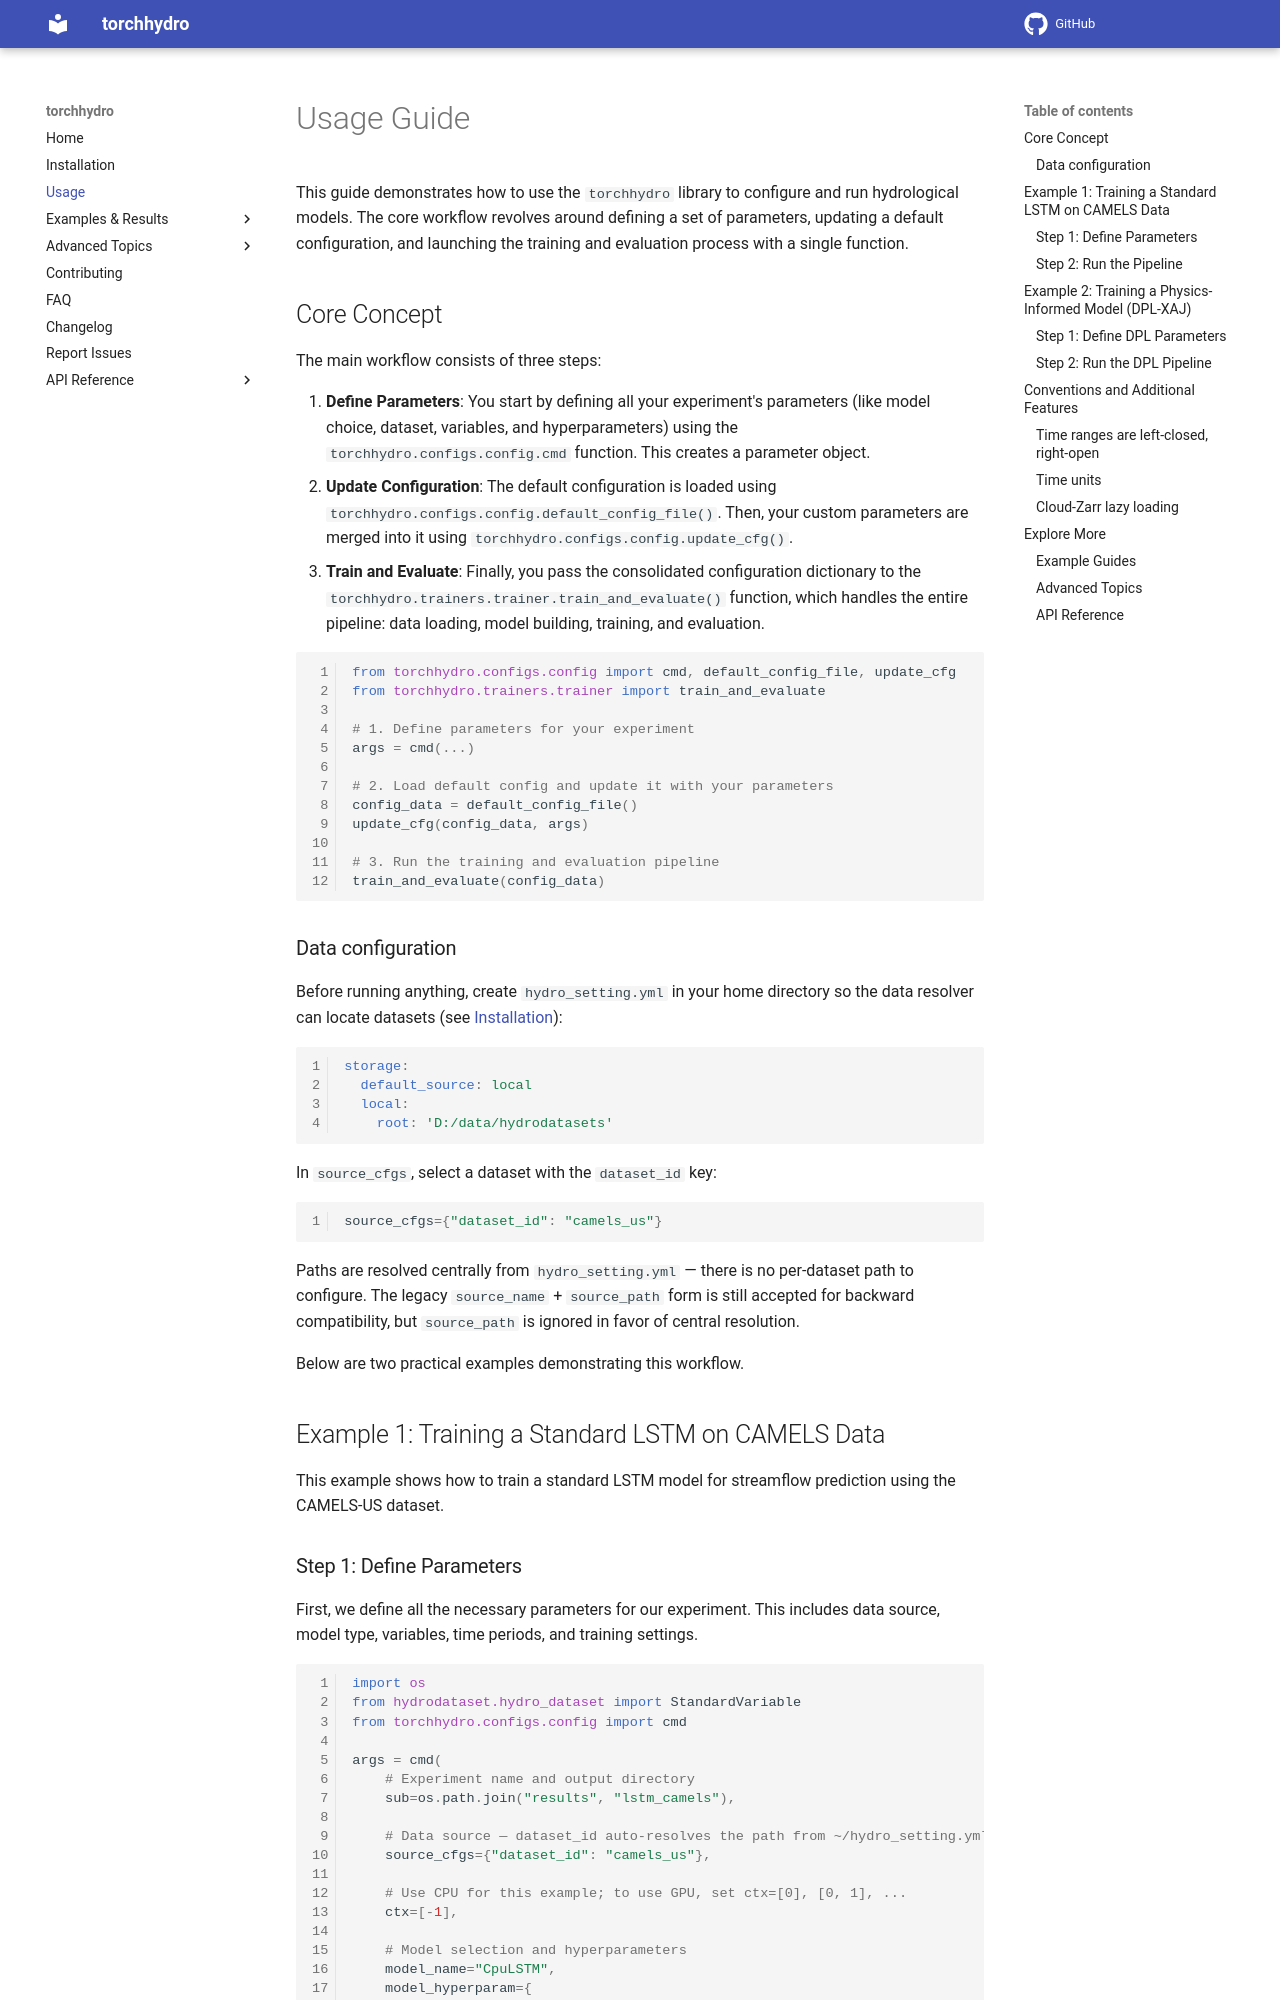

repository: OuyangWenyu/torchhydro · page: usage/index.html · generator: mkdocs

# Usage Guide

This guide demonstrates how to use the `torchhydro` library to configure and run hydrological models. The core workflow revolves around defining a set of parameters, updating a default configuration, and launching the training and evaluation process with a single function.

## Core Concept

The main workflow consists of three steps:

1.  **Define Parameters**: You start by defining all your experiment's parameters (like model choice, dataset, variables, and hyperparameters) using the `torchhydro.configs.config.cmd` function. This creates a parameter object.
2.  **Update Configuration**: The default configuration is loaded using `torchhydro.configs.config.default_config_file()`. Then, your custom parameters are merged into it using `torchhydro.configs.config.update_cfg()`.
3.  **Train and Evaluate**: Finally, you pass the consolidated configuration dictionary to the `torchhydro.trainers.trainer.train_and_evaluate()` function, which handles the entire pipeline: data loading, model building, training, and evaluation.

```python
from torchhydro.configs.config import cmd, default_config_file, update_cfg
from torchhydro.trainers.trainer import train_and_evaluate

# 1. Define parameters for your experiment
args = cmd(...)

# 2. Load default config and update it with your parameters
config_data = default_config_file()
update_cfg(config_data, args)

# 3. Run the training and evaluation pipeline
train_and_evaluate(config_data)
```

### Data configuration

Before running anything, create `hydro_setting.yml` in your home directory so the data resolver can locate datasets (see [Installation](installation.md)):

```yaml
storage:
  default_source: local
  local:
    root: 'D:/data/hydrodatasets'
```

In `source_cfgs`, select a dataset with the `dataset_id` key:

```python
source_cfgs={"dataset_id": "camels_us"}
```

Paths are resolved centrally from `hydro_setting.yml` — there is no per-dataset path to configure. The legacy `source_name` + `source_path` form is still accepted for backward compatibility, but `source_path` is ignored in favor of central resolution.

Below are two practical examples demonstrating this workflow.

## Example 1: Training a Standard LSTM on CAMELS Data

This example shows how to train a standard LSTM model for streamflow prediction using the CAMELS-US dataset.
